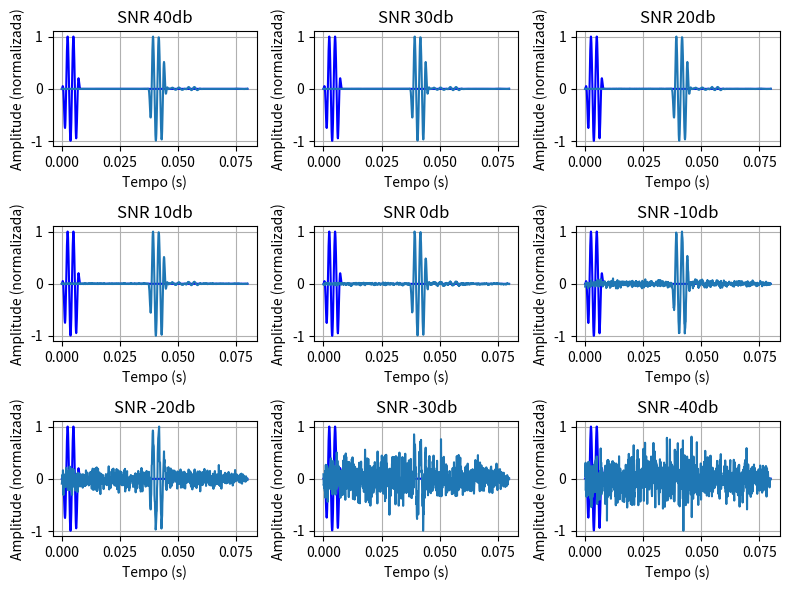

The script that saved this image:
import numpy as np
import matplotlib.pyplot as plt
import scipy.signal as ss
import math


Lx = 20  # metro
Ly = 40  # metro
Lt = 0.08  # segundo

Dx = 0.05  # metro
Dy = 0.05  # metro
Dt = 0.0001  # segundo

Nx = round(Lx / Dx)
Ny = round(Ly / Dy)
Nt = round(Lt / Dt)

c0 = 340
c = c0 * np.ones((Ny, Nx))
c2 = Dt**2 / (Dx**2) * c**2
alpha = 100

u = np.zeros((Ny, Nx))
u_1 = np.zeros((Ny, Nx))
u_2 = np.zeros((Ny, Nx))

m = np.zeros((Nt, Nx))

fs1 = 400
fs2 = 250
Ls = 0.008  # Duration of source signal
Ns = round(Ls / Dt)
t = np.arange(Nt) * Dt
e = np.zeros(Nt)
e[:Ns] = ss.windows.tukey(Ns)
s1 = e * np.cos(2 * np.pi * fs1 * t)
s2 = e * np.sin(2 * np.pi * fs2 * t)


SHOW = False
# SHOW = True
if SHOW:
    fig, ax = plt.subplots(num=1)
    vmm = 0.005
    im = ax.imshow(u, vmin=-vmm, vmax=vmm)


def lap(u):
    v = -4 * u
    v[:, 1:-1] += u[:, 2:] + u[:, :-2]
    v[1:-1, :] += u[2:, :] + u[:-2, :]
    return v


m_y = 300
s_x1 = 2
s_y1 = 50
s_x2 = -2
s_y2 = 20
for nt in range(2, Nt):
    u_1, u_2 = u, u_1
    u = ((2 + alpha * Dt) * u_1 - u_2 + c2 * lap(u_1)) / (1 + alpha * Dt)
    u[s_y1, s_x1] += s1[nt]
    u[s_y2, s_x2] += s2[nt]
    m[nt] = u[m_y, :]
    if SHOW:
        im.set_data(u)
        plt.title(f"t={t[nt]:.4f}")
        plt.pause(1e-2)


microfone_x = np.arange(Nx)
microfone_y = np.full(Nx, m_y)
coordenadas_microfones = np.column_stack((microfone_x, microfone_y))
distancias = Dy * np.sqrt((microfone_x - s_x1) ** 2 + (microfone_y - s_y1) ** 2)
tempos_chegada = distancias / c0

SNR = 40
sigma_f = np.sqrt(np.mean(m**2))
sigma_w = np.sqrt(sigma_f**2 * 10 ** (-SNR / 10))
noise = sigma_w * np.random.randn(*m.shape)
m_clean = m
m = m + noise

SNR = 30
sigma_f = np.sqrt(np.mean(m**2))
sigma_w = np.sqrt(sigma_f**2 * 10 ** (-SNR / 10))
noise = sigma_w * np.random.randn(*m.shape)
m_alinhado_amostra1_h = m + noise

SNR = 20
sigma_f = np.sqrt(np.mean(m**2))
sigma_w = np.sqrt(sigma_f**2 * 10 ** (-SNR / 10))
noise = sigma_w * np.random.randn(*m.shape)
m_alinhado_amostra2_h = m + noise

SNR = 10
sigma_f = np.sqrt(np.mean(m**2))
sigma_w = np.sqrt(sigma_f**2 * 10 ** (-SNR / 10))
noise = sigma_w * np.random.randn(*m.shape)
m_alinhado_amostra3_h = m + noise

SNR = 0
sigma_f = np.sqrt(np.mean(m**2))
sigma_w = np.sqrt(sigma_f**2 * 10 ** (-SNR / 10))
noise = sigma_w * np.random.randn(*m.shape)
m_alinhado_amostra4_h = m + noise

SNR = -10
sigma_f = np.sqrt(np.mean(m**2))
sigma_w = np.sqrt(sigma_f**2 * 10 ** (-SNR / 10))
noise = sigma_w * np.random.randn(*m.shape)
m_alinhado_amostra5_h = m + noise

SNR = -20
sigma_f = np.sqrt(np.mean(m**2))
sigma_w = np.sqrt(sigma_f**2 * 10 ** (-SNR / 10))
noise = sigma_w * np.random.randn(*m.shape)
m_alinhado_amostra6_h = m + noise

SNR = -30
sigma_f = np.sqrt(np.mean(m**2))
sigma_w = np.sqrt(sigma_f**2 * 10 ** (-SNR / 10))
noise = sigma_w * np.random.randn(*m.shape)
m_alinhado_amostra7_h = m + noise

SNR = -40
sigma_f = np.sqrt(np.mean(m**2))
sigma_w = np.sqrt(sigma_f**2 * 10 ** (-SNR / 10))
noise = sigma_w * np.random.randn(*m.shape)
m_alinhado_amostra8_h = m + noise


m_alinhado = np.zeros_like(m)
m_alinhado_amostra1 = np.zeros_like(m)
m_alinhado_amostra2 = np.zeros_like(m)
m_alinhado_amostra3 = np.zeros_like(m)
m_alinhado_amostra4 = np.zeros_like(m)
m_alinhado_amostra5 = np.zeros_like(m)
m_alinhado_amostra6 = np.zeros_like(m)
m_alinhado_amostra7 = np.zeros_like(m)
m_alinhado_amostra8 = np.zeros_like(m)

for i in range(Nx):
    delay = int(np.floor((tempos_chegada[i] - tempos_chegada[0]) / Dt))
    if delay >= 0:
        if delay < Nt:
            m_alinhado[: Nt - delay, i] = m[delay:, i]
            m_alinhado_amostra1[: Nt - delay, i] = m_alinhado_amostra1_h[delay:, i]
            m_alinhado_amostra2[: Nt - delay, i] = m_alinhado_amostra2_h[delay:, i]
            m_alinhado_amostra3[: Nt - delay, i] = m_alinhado_amostra3_h[delay:, i]
            m_alinhado_amostra4[: Nt - delay, i] = m_alinhado_amostra4_h[delay:, i]
            m_alinhado_amostra5[: Nt - delay, i] = m_alinhado_amostra5_h[delay:, i]
            m_alinhado_amostra6[: Nt - delay, i] = m_alinhado_amostra6_h[delay:, i]
            m_alinhado_amostra7[: Nt - delay, i] = m_alinhado_amostra7_h[delay:, i]
            m_alinhado_amostra8[: Nt - delay, i] = m_alinhado_amostra8_h[delay:, i]
    else:
        delay = abs(delay)
        if delay < Nt:
            m_alinhado[Nt - delay :, i] = m[:delay, i]
            m_alinhado_amostra1[Nt - delay :, i] = m_alinhado_amostra1_h[:delay, i]
            m_alinhado_amostra2[Nt - delay :, i] = m_alinhado_amostra2_h[:delay, i]
            m_alinhado_amostra3[Nt - delay :, i] = m_alinhado_amostra3_h[:delay, i]
            m_alinhado_amostra4[Nt - delay :, i] = m_alinhado_amostra4_h[:delay, i]
            m_alinhado_amostra5[Nt - delay :, i] = m_alinhado_amostra5_h[:delay, i]
            m_alinhado_amostra6[Nt - delay :, i] = m_alinhado_amostra6_h[:delay, i]
            m_alinhado_amostra7[Nt - delay :, i] = m_alinhado_amostra7_h[:delay, i]
            m_alinhado_amostra8[Nt - delay :, i] = m_alinhado_amostra8_h[:delay, i]

s1_norm = s1 / np.max(np.abs(s1))

m_alinhado_sum = np.sum(m_alinhado, axis=1)
m_alinhado_norm = m_alinhado_sum / np.max(np.abs(m_alinhado_sum))
m_alinhado_amostra1 = np.sum(m_alinhado_amostra1, axis=1)
m_alinhado_amostra1 = m_alinhado_amostra1 / np.max(np.abs(m_alinhado_amostra1))
m_alinhado_amostra2 = np.sum(m_alinhado_amostra2, axis=1)
m_alinhado_amostra2 = m_alinhado_amostra2 / np.max(np.abs(m_alinhado_amostra2))
m_alinhado_amostra3 = np.sum(m_alinhado_amostra3, axis=1)
m_alinhado_amostra3 = m_alinhado_amostra3 / np.max(np.abs(m_alinhado_amostra3))
m_alinhado_amostra4 = np.sum(m_alinhado_amostra4, axis=1)
m_alinhado_amostra4 = m_alinhado_amostra4 / np.max(np.abs(m_alinhado_amostra4))
m_alinhado_amostra5 = np.sum(m_alinhado_amostra5, axis=1)
m_alinhado_amostra5 = m_alinhado_amostra5 / np.max(np.abs(m_alinhado_amostra5))
m_alinhado_amostra6 = np.sum(m_alinhado_amostra6, axis=1)
m_alinhado_amostra6 = m_alinhado_amostra6 / np.max(np.abs(m_alinhado_amostra6))
m_alinhado_amostra7 = np.sum(m_alinhado_amostra7, axis=1)
m_alinhado_amostra7 = m_alinhado_amostra7 / np.max(np.abs(m_alinhado_amostra7))
m_alinhado_amostra8 = np.sum(m_alinhado_amostra8, axis=1)
m_alinhado_amostra8 = m_alinhado_amostra8 / np.max(np.abs(m_alinhado_amostra8))


fig1, axs1 = plt.subplots(3, 3, figsize=(8, 6))
axs1 = axs1.flatten()

# Microfones somados
axs1[0].plot(t, s1_norm, "b", label="Sinal original")
axs1[0].plot(t, m_alinhado_norm)
axs1[0].set_title("SNR 40db")
axs1[0].set_xlabel("Tempo (s)")
axs1[0].set_ylabel("Amplitude (normalizada)")
axs1[0].grid(True)

# Microfones somados
axs1[1].plot(t, s1_norm, "b", label="Sinal original")
axs1[1].plot(t, m_alinhado_amostra1)
axs1[1].set_title("SNR 30db")
axs1[1].set_xlabel("Tempo (s)")
axs1[1].set_ylabel("Amplitude (normalizada)")
axs1[1].grid(True)

# Microfones somados
axs1[2].plot(t, s1_norm, "b", label="Sinal original")
axs1[2].plot(t, m_alinhado_amostra2)
axs1[2].set_title("SNR 20db")
axs1[2].set_xlabel("Tempo (s)")
axs1[2].set_ylabel("Amplitude (normalizada)")
axs1[2].grid(True)

# Microfones somados
axs1[3].plot(t, s1_norm, "b", label="Sinal original")
axs1[3].plot(t, m_alinhado_amostra3)
axs1[3].set_title("SNR 10db")
axs1[3].set_xlabel("Tempo (s)")
axs1[3].set_ylabel("Amplitude (normalizada)")
axs1[3].grid(True)

# Microfones somados
axs1[4].plot(t, s1_norm, "b", label="Sinal original")
axs1[4].plot(t, m_alinhado_amostra4)
axs1[4].set_title("SNR 0db")
axs1[4].set_xlabel("Tempo (s)")
axs1[4].set_ylabel("Amplitude (normalizada)")
axs1[4].grid(True)

# Microfones somados
axs1[5].plot(t, s1_norm, "b", label="Sinal original")
axs1[5].plot(t, m_alinhado_amostra5)
axs1[5].set_title("SNR -10db")
axs1[5].set_xlabel("Tempo (s)")
axs1[5].set_ylabel("Amplitude (normalizada)")
axs1[5].grid(True)

# Microfones somados
axs1[6].plot(t, s1_norm, "b", label="Sinal original")
axs1[6].plot(t, m_alinhado_amostra6)
axs1[6].set_title("SNR -20db")
axs1[6].set_xlabel("Tempo (s)")
axs1[6].set_ylabel("Amplitude (normalizada)")
axs1[6].grid(True)

# Microfones somados
axs1[7].plot(t, s1_norm, "b", label="Sinal original")
axs1[7].plot(t, m_alinhado_amostra7)
axs1[7].set_title("SNR -30db")
axs1[7].set_xlabel("Tempo (s)")
axs1[7].set_ylabel("Amplitude (normalizada)")
axs1[7].grid(True)

# Microfones somados
axs1[8].plot(t, s1_norm, "b", label="Sinal original")
axs1[8].plot(t, m_alinhado_amostra8)
axs1[8].set_title("SNR -40db")
axs1[8].set_xlabel("Tempo (s)")
axs1[8].set_ylabel("Amplitude (normalizada)")
axs1[8].grid(True)


plt.tight_layout()
plt.show()
